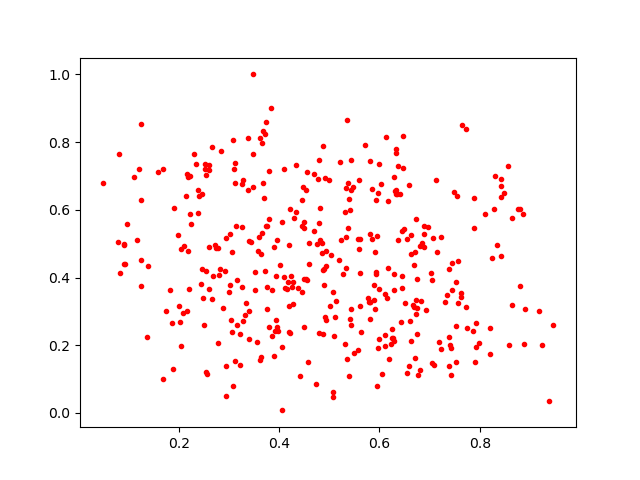

Values plotted in this chart, from the file beside it:
0.71875244, 0.20835851
0.2169, 0.3016
0.6459, 0.4053
0.7394, 0.4241
0.5819, 0.3274
0.7889, 0.6345
0.2776, 0.208
0.39, 0.4896
0.1871, 0.2668
0.3765, 0.3057
0.6674, 0.3178
0.1908, 0.6043
0.6156, 0.3401
0.363, 0.1663
0.6371, 0.7282
0.5899, 0.3791
0.6753, 0.3106
0.5817, 0.2773
0.2661, 0.3352
0.5384, 0.6321
0.739, 0.2248
0.5204, 0.4524
0.5277, 0.4113
0.2737, 0.4873
0.4941, 0.4351
0.2673, 0.4035
0.2435, 0.38
0.09108, 0.4413
0.8338, 0.4947
0.6338, 0.6455
0.7932, 0.2657
0.4052, 0.007519
0.4798, 0.5607
0.7575, 0.3251
0.54, 0.1101
0.3484, 0.7657
0.5346, 0.8664
0.4288, 0.575
0.4531, 0.3963
0.3389, 0.6581
0.2041, 0.4833
0.2773, 0.487
0.3477, 0.6676
0.3117, 0.7375
0.3926, 0.2425
0.3048, 0.2734
0.4688, 0.5371
0.6937, 0.3036
0.5614, 0.4121
0.8433, 0.4628
0.4504, 0.5629
0.2151, 0.6409
0.1116, 0.6982
0.4096, 0.401
0.6342, 0.647
0.3649, 0.5314
0.2301, 0.7641
0.3595, 0.5191
0.09136, 0.5001
0.4412, 0.1093
0.7428, 0.1922
... 338 more rows
